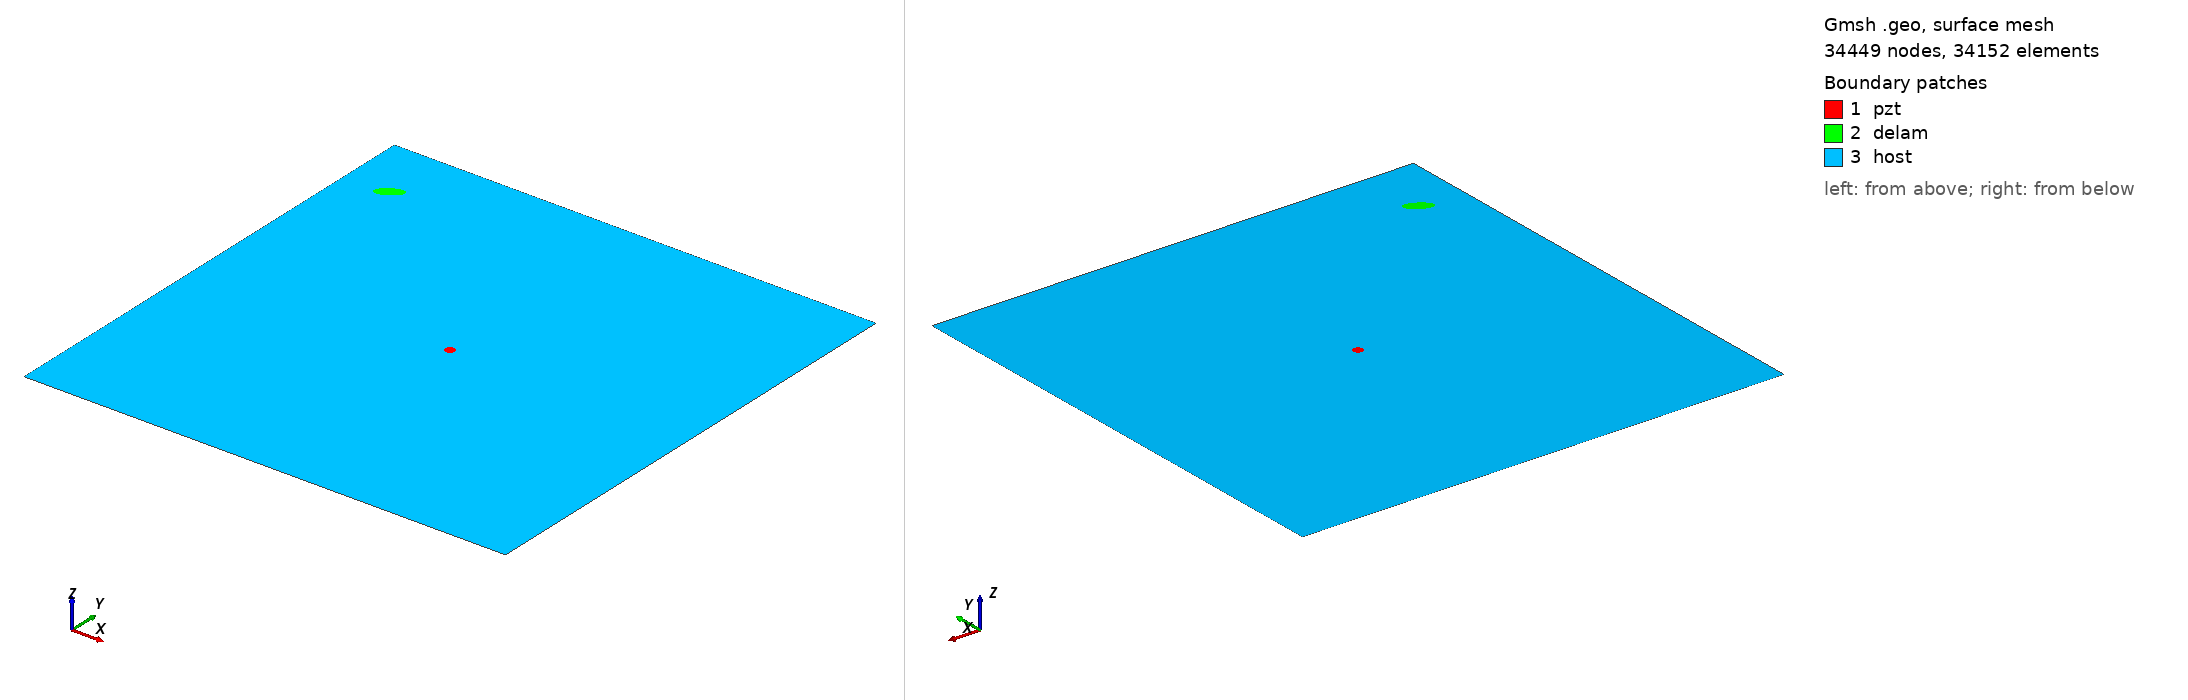

Gmsh geometry script, surface-meshed: 34449 nodes, 34152 surface elements. Boundary patches (legend numbers): 1 pzt, 2 delam, 3 host. Left view from above one corner, right view from below the opposite corner. Legend entries are the model's physical surfaces. The drawing asked Gmsh for element sizes between 1% and 20% of the model's largest extent; the script's own settings can give other sizes.

=== m1_rand_single_delam_419.geo (drawn) ===
SetFactory("OpenCASCADE");
L=0.500000; 
W=0.500000; 
a=0.013859; 
b=0.006303; 
x=0.045448; 
y=0.434202; 
alpha=0.176221 *Pi; 
r=0.005000; 
xpzt=0.250000; 
ypzt=0.250000; 
//+
Point(1) = {0, 0, 0, 1.0};
//+
Point(2) = {L, 0, 0, 1.0};
//+
Point(3) = {L, W, 0, 1.0};
//+
Point(4) = {0, W, 0, 1.0};
//+
Line(1) = {1, 2};
//+
Line(2) = {2, 3};
//+
Line(3) = {3, 4};
//+
Line(4) = {4, 1};
//+
Circle(5) = {xpzt, ypzt, -0, r, 0, 2*Pi};
//+
Ellipse(6) = {x, y, -0, a, b, 0, 2*Pi};
//+
Rotate {{0, 0, 1}, {x, y, 0}, alpha} {
  Curve{6}; 
}
//+
Curve Loop(1) = {4, 1, 2, 3};
//+
Curve Loop(2) = {6};
//+
Curve Loop(3) = {5};
//+
Curve Loop(4) = {6};
//+
Curve Loop(5) = {5};
//+
Plane Surface(1) = {5};
//+
Plane Surface(2) = {4};
//+
Plane Surface(3) = {1, 2, 3};
//+
Point(9) = {xpzt, ypzt, 0, 1.0};
//+
Point{9} In Surface {1};// mesh node at centre of pzt
//+
Physical Surface("pzt") = {1};
//+
Physical Surface("delam") = {2};
//+
Physical Surface("host") = {3};

Mesh.Algorithm = 6; // Frontal
Mesh.CharacteristicLengthFactor = 0.068000;
Mesh.CharacteristicLengthMin = 0.001000;
Mesh.CharacteristicLengthMax = 0.200000;
Mesh.RecombineAll = 1; // Apply recombination algorithm
Mesh.SubdivisionAlgorithm = 1; // 1: all quadrangles
Mesh.Smoothing = 1;
